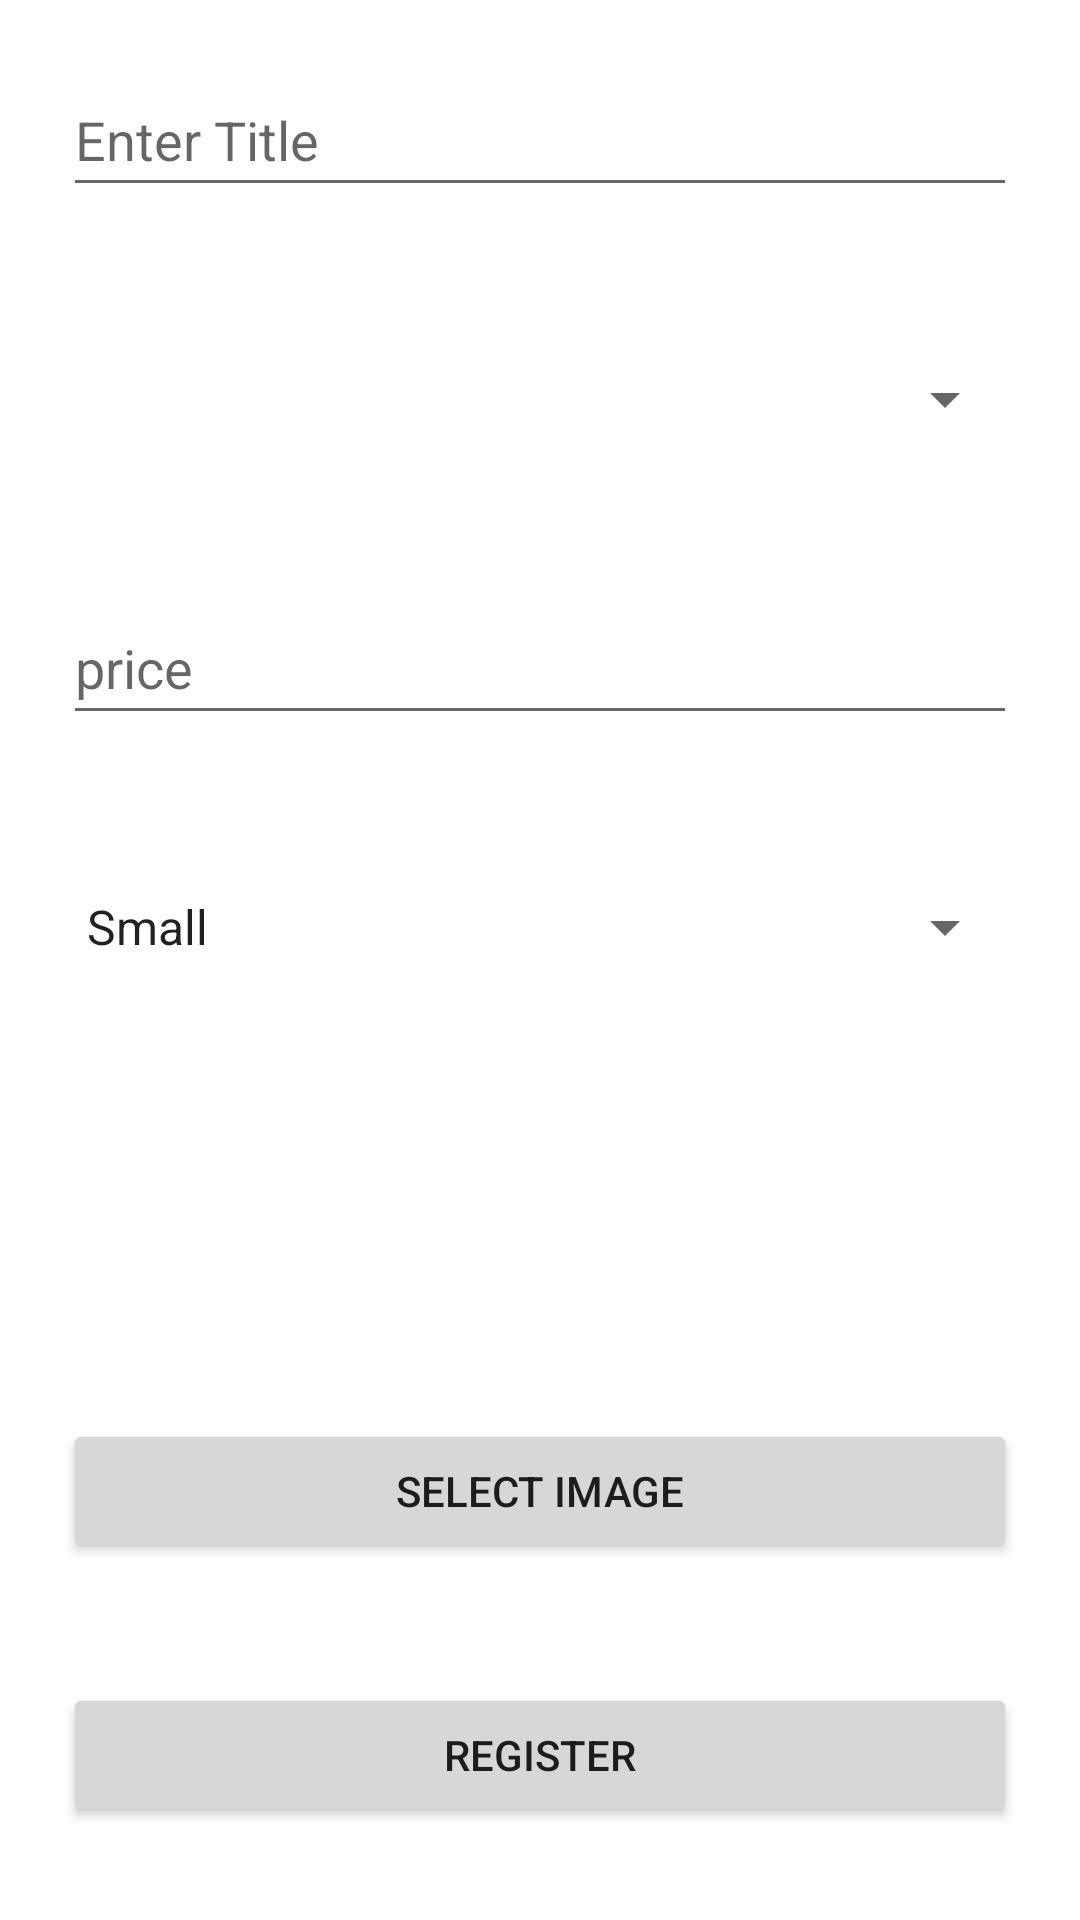

Produce the Android XML layout that renders to this screen, including the resource entries it uses.
<!-- AndroidManifest.xml: application theme Theme.Resapp -->
<!-- res/layout/activity_sub_menu.xml -->
<?xml version="1.0" encoding="utf-8"?>
<androidx.constraintlayout.widget.ConstraintLayout xmlns:android="http://schemas.android.com/apk/res/android"
    xmlns:app="http://schemas.android.com/apk/res-auto"
    xmlns:tools="http://schemas.android.com/tools"
    android:layout_width="match_parent"
    android:layout_height="match_parent"
    tools:context=".SubMenu">

    <LinearLayout
        android:id="@+id/linearLayout2"
        android:layout_width="0dp"
        android:layout_height="wrap_content"
        android:layout_marginStart="1dp"
        android:layout_marginTop="1dp"
        android:layout_marginEnd="1dp"
        android:orientation="vertical"
        app:layout_constraintEnd_toEndOf="parent"
        app:layout_constraintStart_toStartOf="parent"
        app:layout_constraintTop_toTopOf="parent">

        <EditText
            android:id="@+id/subtitle"
            android:layout_width="match_parent"
            android:layout_height="wrap_content"
            android:layout_margin="20dp"
            android:ems="10"
            android:hint="Enter Title"
            android:inputType="textPersonName"
            android:minHeight="48dp" />

        <Spinner
            android:id="@+id/mainmenu"
            android:layout_width="match_parent"
            android:layout_height="wrap_content"
            android:layout_margin="20dp"
            android:ems="10"
            android:inputType="textPersonName"
            android:minHeight="48dp" />

        <EditText
            android:id="@+id/subprice"
            android:layout_width="match_parent"
            android:layout_height="wrap_content"
            android:layout_margin="20dp"
            android:ems="10"
            android:hint="price"
            android:inputType="textPersonName"
            android:minHeight="48dp" />


        <Spinner
            android:id="@+id/subsize"
            android:layout_width="match_parent"
            android:layout_height="wrap_content"
            android:layout_margin="20dp"
            android:entries="@array/sizes"
            android:minHeight="48dp" />

        <ImageView
            android:id="@+id/subimage"
            android:layout_width="100dp"
            android:layout_height="100dp"
            android:layout_marginStart="8dp"
            app:layout_constraintBottom_toBottomOf="parent"
            app:layout_constraintStart_toStartOf="parent"
            app:layout_constraintTop_toTopOf="parent" />

        <Button
            android:id="@+id/subimageget"
            android:layout_width="match_parent"
            android:layout_height="wrap_content"
            android:layout_margin="20dp"
            android:text="select image" />

        <Button
            android:id="@+id/subadd"
            android:layout_width="match_parent"
            android:layout_height="wrap_content"
            android:layout_margin="20dp"
            android:text="register" />

    </LinearLayout>

</androidx.constraintlayout.widget.ConstraintLayout>
<!-- resources referenced by this layout -->
<resources>
  <string-array name="sizes">
          <item>Small</item>
          <item>Medium</item>
          <item>Large</item>
      </string-array>
  <style name="Theme.Resapp" parent="Theme.MaterialComponents.DayNight.DarkActionBar">
          
          <item name="colorPrimary">@color/purple_500</item>
          <item name="colorPrimaryVariant">@color/purple_700</item>
          <item name="colorOnPrimary">@color/white</item>
          
          <item name="colorSecondary">@color/teal_200</item>
          <item name="colorSecondaryVariant">@color/teal_700</item>
          <item name="colorOnSecondary">@color/black</item>
          
          <item name="android:statusBarColor">?attr/colorPrimaryVariant</item>
          
      </style>
  <!-- not gathered from this repository: default colours our renderer supplied (Android Studio template values) -->
  <color name="purple_500">#FF6200EE</color>
  <color name="purple_700">#FF3700B3</color>
  <color name="teal_200">#FF03DAC5</color>
  <color name="teal_700">#FF018786</color>
  <color name="black">#FF000000</color>
  <color name="white">#FFFFFFFF</color>
</resources>
